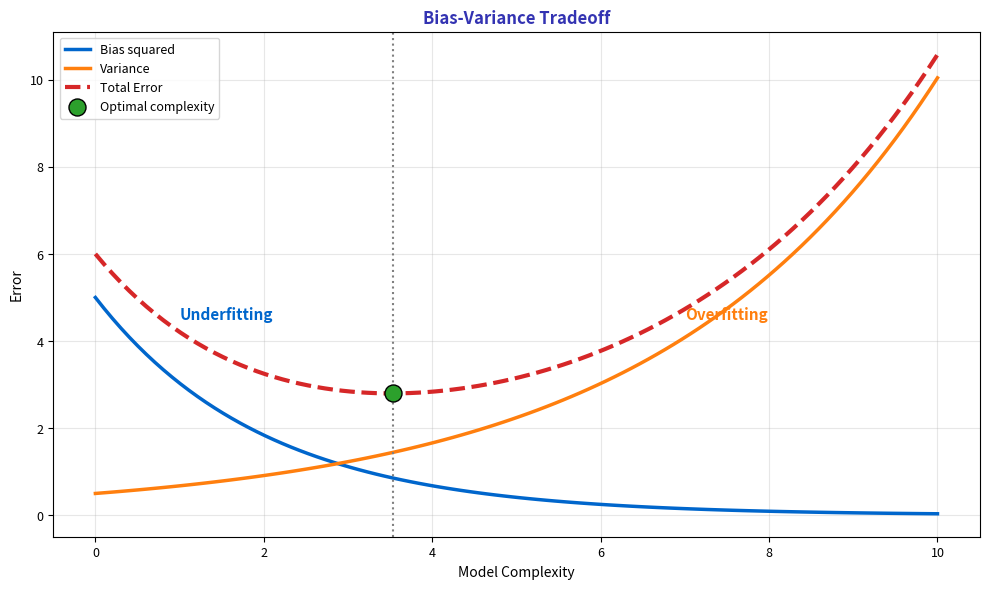

Write Python code to recreate this figure. (Note: this script raises an exception after producing the figure.)
"""Bias-Variance Tradeoff"""
import matplotlib.pyplot as plt
import numpy as np
from pathlib import Path

plt.rcParams.update({
    'font.size': 10,
    'axes.labelsize': 10,
    'axes.titlesize': 11,
    'xtick.labelsize': 9,
    'ytick.labelsize': 9,
    'legend.fontsize': 9,
    'figure.figsize': (10, 6),
    'figure.dpi': 150
})

MLPURPLE = '#3333B2'
MLLAVENDER = '#ADADE0'
MLBLUE = '#0066CC'
MLORANGE = '#FF7F0E'
MLGREEN = '#2CA02C'
MLRED = '#D62728'

np.random.seed(42)

fig, ax = plt.subplots(figsize=(10, 6))


complexity = np.linspace(0, 10, 100)
bias_squared = 5 * np.exp(-0.5 * complexity)
variance = 0.5 * np.exp(0.3 * complexity)
total_error = bias_squared + variance + 0.5

ax.plot(complexity, bias_squared, color=MLBLUE, linewidth=2.5, label='Bias squared')
ax.plot(complexity, variance, color=MLORANGE, linewidth=2.5, label='Variance')
ax.plot(complexity, total_error, color=MLRED, linewidth=3, linestyle='--', label='Total Error')

optimal_idx = np.argmin(total_error)
ax.scatter([complexity[optimal_idx]], [total_error[optimal_idx]], c=MLGREEN, s=150,
           zorder=5, edgecolors='black', label='Optimal complexity')
ax.axvline(complexity[optimal_idx], color='gray', linestyle=':', linewidth=1.5)

ax.set_title('Bias-Variance Tradeoff', fontsize=12, fontweight='bold', color=MLPURPLE)
ax.set_xlabel('Model Complexity', fontsize=10)
ax.set_ylabel('Error', fontsize=10)
ax.legend(fontsize=9)
ax.grid(alpha=0.3)

ax.text(1, 4.5, 'Underfitting', fontsize=11, color=MLBLUE, fontweight='bold')
ax.text(7, 4.5, 'Overfitting', fontsize=11, color=MLORANGE, fontweight='bold')


plt.tight_layout()
plt.savefig(Path(__file__).parent / 'chart.pdf', dpi=300, bbox_inches='tight')
plt.close()
